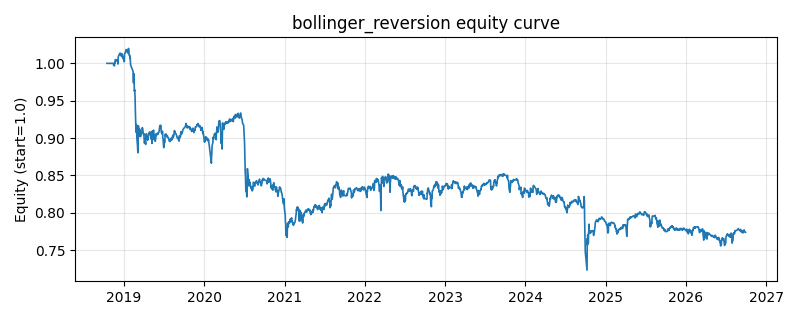

The data file committed next to this chart (first rows):
date, equity
2018-10-16, 1.0
2018-10-17, 1.0
2018-10-18, 1.0
2018-10-19, 1.0
2018-10-22, 1.0
2018-10-23, 1.0
2018-10-24, 1.0
2018-10-25, 1.0
2018-10-26, 1.0
2018-10-29, 1.0
2018-10-30, 1.0
2018-10-31, 1.0
2018-11-01, 1.0
2018-11-02, 1.0
2018-11-05, 1.0
2018-11-06, 1.0
2018-11-07, 1.0
2018-11-08, 1.0
2018-11-09, 1.0
2018-11-12, 1
2018-11-13, 0.9999
2018-11-14, 0.9992
2018-11-15, 0.9989
2018-11-16, 0.9976
2018-11-19, 0.9966
2018-11-20, 1.001
2018-11-21, 1
2018-11-22, 1.001
2018-11-23, 1.005
2018-11-26, 1.004
2018-11-27, 1.004
2018-11-28, 1.004
2018-11-29, 1.004
2018-11-30, 1.004
2018-12-03, 1.004
2018-12-04, 1.004
2018-12-05, 0.999
2018-12-06, 1.008
2018-12-07, 1.009
2018-12-10, 1.011
2018-12-11, 1.012
2018-12-12, 1.012
2018-12-13, 1.012
2018-12-14, 1.014
2018-12-17, 1.012
2018-12-18, 1.013
2018-12-19, 1.012
2018-12-20, 1.012
2018-12-21, 1.009
2018-12-24, 1.013
2018-12-25, 1.012
2018-12-26, 1.01
2018-12-27, 1.007
2018-12-28, 1.008
2019-01-02, 1.002
2019-01-03, 1.002
2019-01-04, 1.012
2019-01-07, 1.014
2019-01-08, 1.014
2019-01-09, 1.016
... 1,873 more rows
